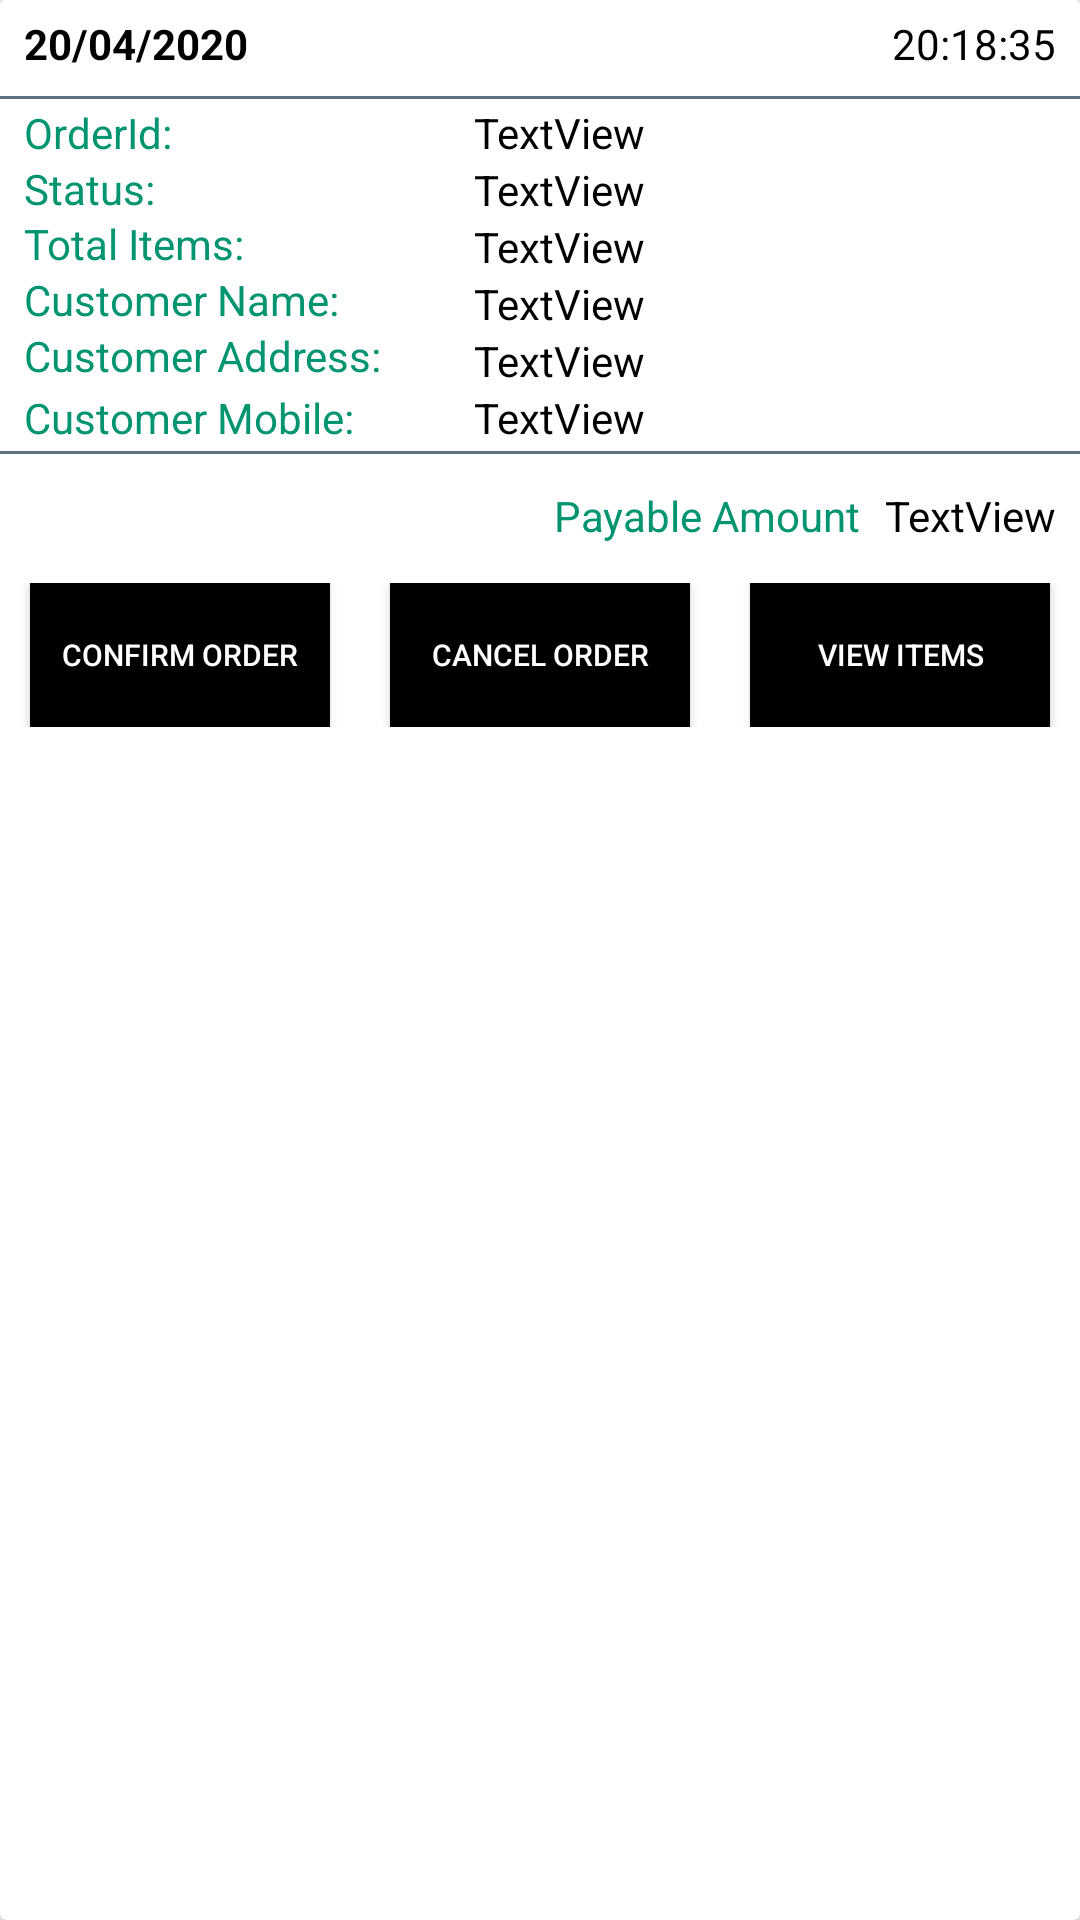

Layout XML and referenced resources for this Android screen:
<!-- AndroidManifest.xml: application theme AppTheme -->
<!-- res/layout/order_fragment_content.xml -->
<?xml version="1.0" encoding="utf-8"?>
<androidx.cardview.widget.CardView
    xmlns:android="http://schemas.android.com/apk/res/android"
    xmlns:app="http://schemas.android.com/apk/res-auto"
    android:layout_width="match_parent"
    android:layout_height="wrap_content"
    android:layout_margin="3dp"
    android:id="@+id/order_history_cart"
    app:cardElevation="5dp"
    android:elevation="5dp">
    <LinearLayout
        android:layout_width="match_parent"
        android:layout_height="wrap_content"
        android:orientation="vertical"
        >
        <androidx.constraintlayout.widget.ConstraintLayout
            android:layout_width="match_parent"
            android:layout_height="wrap_content"
            android:background="#fff">
            <LinearLayout
                android:id="@+id/linearLayout"
                android:layout_width="match_parent"
                android:layout_height="1dp"
                android:layout_marginTop="32dp"
                android:background="#ec526576"
                android:orientation="horizontal"
                app:layout_constraintTop_toTopOf="parent" />

            <LinearLayout
                android:id="@+id/linearLayout2"
                android:layout_width="match_parent"
                android:layout_height="1dp"
                android:background="#ec526576"
                android:orientation="horizontal"
                app:layout_constraintBottom_toBottomOf="parent"
                app:layout_constraintEnd_toEndOf="parent"
                app:layout_constraintStart_toStartOf="parent"
                app:layout_constraintTop_toTopOf="parent"
                app:layout_constraintVertical_bias="0.82" />

            <TextView
                android:id="@+id/order_date"
                android:layout_width="75dp"
                android:layout_height="16dp"
                android:layout_marginLeft="8dp"
                android:layout_marginTop="5dp"
                android:text="20/04/2020"
                android:textColor="#000"
                android:textStyle="bold"
                app:layout_constraintLeft_toLeftOf="parent"
                app:layout_constraintTop_toTopOf="parent" />

            <TextView
                android:id="@+id/order_time"
                android:layout_width="wrap_content"
                android:layout_height="wrap_content"
                android:layout_marginEnd="8dp"
                android:text="20:18:35"
                android:textColor="#000"
                app:layout_constraintBaseline_toBaselineOf="@+id/order_date"
                app:layout_constraintEnd_toEndOf="parent" />

            <TextView
                android:id="@+id/orderIdText"
                android:layout_width="wrap_content"
                android:layout_height="17dp"
                android:layout_marginStart="8dp"
                android:text="OrderId:"
                android:textColor="@color/colorPrimary"
                app:layout_constraintBottom_toTopOf="@+id/statustText"
                app:layout_constraintStart_toStartOf="parent"
                app:layout_constraintTop_toBottomOf="@+id/linearLayout" />

            <TextView
                android:id="@+id/statustText"
                android:layout_width="wrap_content"
                android:layout_height="17dp"
                android:layout_marginStart="8dp"
                android:text="Status:"
                android:textColor="@color/colorPrimary"
                app:layout_constraintBottom_toTopOf="@+id/totalSavingsText"
                app:layout_constraintStart_toStartOf="parent"
                app:layout_constraintTop_toBottomOf="@+id/orderIdText" />

            <TextView
                android:id="@+id/totalSavingsText"
                android:layout_width="wrap_content"
                android:layout_height="17dp"
                android:layout_marginStart="8dp"
                android:text="Total Items:"
                android:textColor="@color/colorPrimary"
                app:layout_constraintBottom_toTopOf="@+id/customerName"
                app:layout_constraintStart_toStartOf="parent"
                app:layout_constraintTop_toBottomOf="@+id/statustText" />

            <TextView
                android:id="@+id/customerName"
                android:layout_width="wrap_content"
                android:layout_height="17dp"
                android:layout_marginStart="8dp"
                android:text="Customer Name:"
                android:textColor="@color/colorPrimary"
                app:layout_constraintBottom_toTopOf="@+id/customerAddress"
                app:layout_constraintStart_toStartOf="parent"
                app:layout_constraintTop_toBottomOf="@+id/totalSavingsText" />
            <TextView
                android:id="@+id/customerAddress"
                android:layout_width="wrap_content"
                android:layout_height="wrap_content"
                android:layout_marginStart="8dp"
                android:text="Customer Address:"
                android:textColor="@color/colorPrimary"
                app:layout_constraintBottom_toTopOf="@+id/customerMobile"
                app:layout_constraintStart_toStartOf="parent"
                app:layout_constraintTop_toBottomOf="@+id/customerName" />
            <TextView
                android:id="@+id/customerMobile"
                android:layout_width="wrap_content"
                android:layout_height="wrap_content"
                android:layout_marginStart="8dp"
                android:text="Customer Mobile:"
                android:textColor="@color/colorPrimary"
                app:layout_constraintBottom_toTopOf="@+id/linearLayout2"
                app:layout_constraintStart_toStartOf="parent"
                app:layout_constraintTop_toBottomOf="@+id/customerAddress" />
            <TextView
                android:id="@+id/payableAmountText"
                android:layout_width="wrap_content"
                android:layout_height="wrap_content"
                android:layout_marginEnd="8dp"
                android:text="Payable Amount"
                android:textColor="@color/colorPrimary"
                app:layout_constraintBaseline_toBaselineOf="@+id/payableAmount"
                app:layout_constraintEnd_toStartOf="@+id/payableAmount" />

            <TextView
                android:id="@+id/orderId"
                android:layout_width="wrap_content"
                android:layout_height="wrap_content"
                android:text="TextView"
                android:textColor="#000"
                app:layout_constraintBaseline_toBaselineOf="@+id/orderIdText"
                app:layout_constraintStart_toStartOf="@+id/status" />

            <TextView
                android:id="@+id/status"
                android:layout_width="wrap_content"
                android:layout_height="wrap_content"
                android:text="TextView"
                android:textColor="#000"
                app:layout_constraintBottom_toTopOf="@+id/total_savings"
                app:layout_constraintStart_toStartOf="@+id/total_savings"
                app:layout_constraintTop_toBottomOf="@+id/orderId" />

            <TextView
                android:id="@+id/total_savings"
                android:layout_width="wrap_content"
                android:layout_height="wrap_content"
                android:text="TextView"
                android:textColor="#000"
                app:layout_constraintBottom_toTopOf="@+id/name"
                app:layout_constraintStart_toStartOf="@+id/name"
                app:layout_constraintTop_toBottomOf="@+id/status"
                />

            <TextView
                android:id="@+id/name"
                android:layout_width="wrap_content"
                android:layout_height="wrap_content"
                android:text="TextView"
                android:textColor="#000"
                app:layout_constraintBottom_toTopOf="@+id/address"
                app:layout_constraintStart_toStartOf="@+id/address"
                app:layout_constraintTop_toBottomOf="@+id/total_savings"
                />

            <TextView
                android:id="@+id/address"
                android:layout_width="wrap_content"
                android:layout_height="wrap_content"
                android:text="TextView"
                android:textColor="#000"
                app:layout_constraintBottom_toTopOf="@+id/mobile"
                app:layout_constraintStart_toStartOf="@+id/mobile"
                app:layout_constraintTop_toBottomOf="@+id/name" />

            <TextView
                android:id="@+id/mobile"
                android:layout_width="wrap_content"
                android:layout_height="wrap_content"
                android:text="TextView"
                android:layout_marginStart="40dp"
                android:textColor="#000"
                app:layout_constraintBaseline_toBaselineOf="@+id/customerMobile"
                app:layout_constraintStart_toEndOf="@+id/customerMobile" />

            <TextView
                android:id="@+id/payableAmount"
                android:layout_width="wrap_content"
                android:layout_height="wrap_content"
                android:layout_marginTop="8dp"
                android:layout_marginEnd="8dp"
                android:text="TextView"
                android:textColor="#000"
                app:layout_constraintBottom_toBottomOf="parent"
                app:layout_constraintEnd_toEndOf="parent"
                app:layout_constraintTop_toBottomOf="@+id/linearLayout2" />
        </androidx.constraintlayout.widget.ConstraintLayout>
        <LinearLayout
            android:layout_width="match_parent"
            android:layout_height="wrap_content"
            android:orientation="horizontal"
            android:weightSum="3"
            android:layout_marginTop="10dp"
            android:layout_marginBottom="15dp"
            >
            <Button
                android:layout_width="0dp"
                android:background="#000"
                android:layout_weight="1"
                android:id="@+id/confirmOrder"
                android:layout_height="wrap_content"
                android:text="Confirm Order"
                android:textSize="10sp"
                android:layout_marginRight="10dp"
                android:layout_marginLeft="10dp"
                android:layout_gravity="start"
                android:textColor="#fff"
                />
            <Button
                android:id="@+id/cancelOrder"
                android:layout_marginLeft="10dp"
                android:layout_marginRight="10dp"
                android:layout_width="0dp"
                android:layout_weight="1"
                android:textSize="10sp"
                android:layout_height="wrap_content"
                android:text="Cancel Order"
                android:background="#000"
                android:textColor="#fff"
                />
            <Button
                android:id="@+id/viewAllItems"
                android:layout_marginLeft="10dp"
                android:layout_marginRight="10dp"
                android:layout_width="0dp"
                android:layout_weight="1"
                android:textSize="10sp"
                android:layout_height="wrap_content"
                android:text="View Items"
                android:background="#000"
                android:textColor="#fff"
                />
        </LinearLayout>
    </LinearLayout>
</androidx.cardview.widget.CardView>
<!-- resources referenced by this layout -->
<resources>
  <color name="colorPrimary">#009471</color>
  <style name="AppTheme" parent="Theme.AppCompat.Light.DarkActionBar">
          
          <item name="colorPrimary">@color/colorPrimary</item>
          <item name="colorPrimaryDark">@color/colorPrimaryDark</item>
          <item name="colorAccent">@color/colorAccent</item>
      </style>
  <color name="colorPrimaryDark">#009471</color>
  <color name="colorAccent">#009471</color>
</resources>
